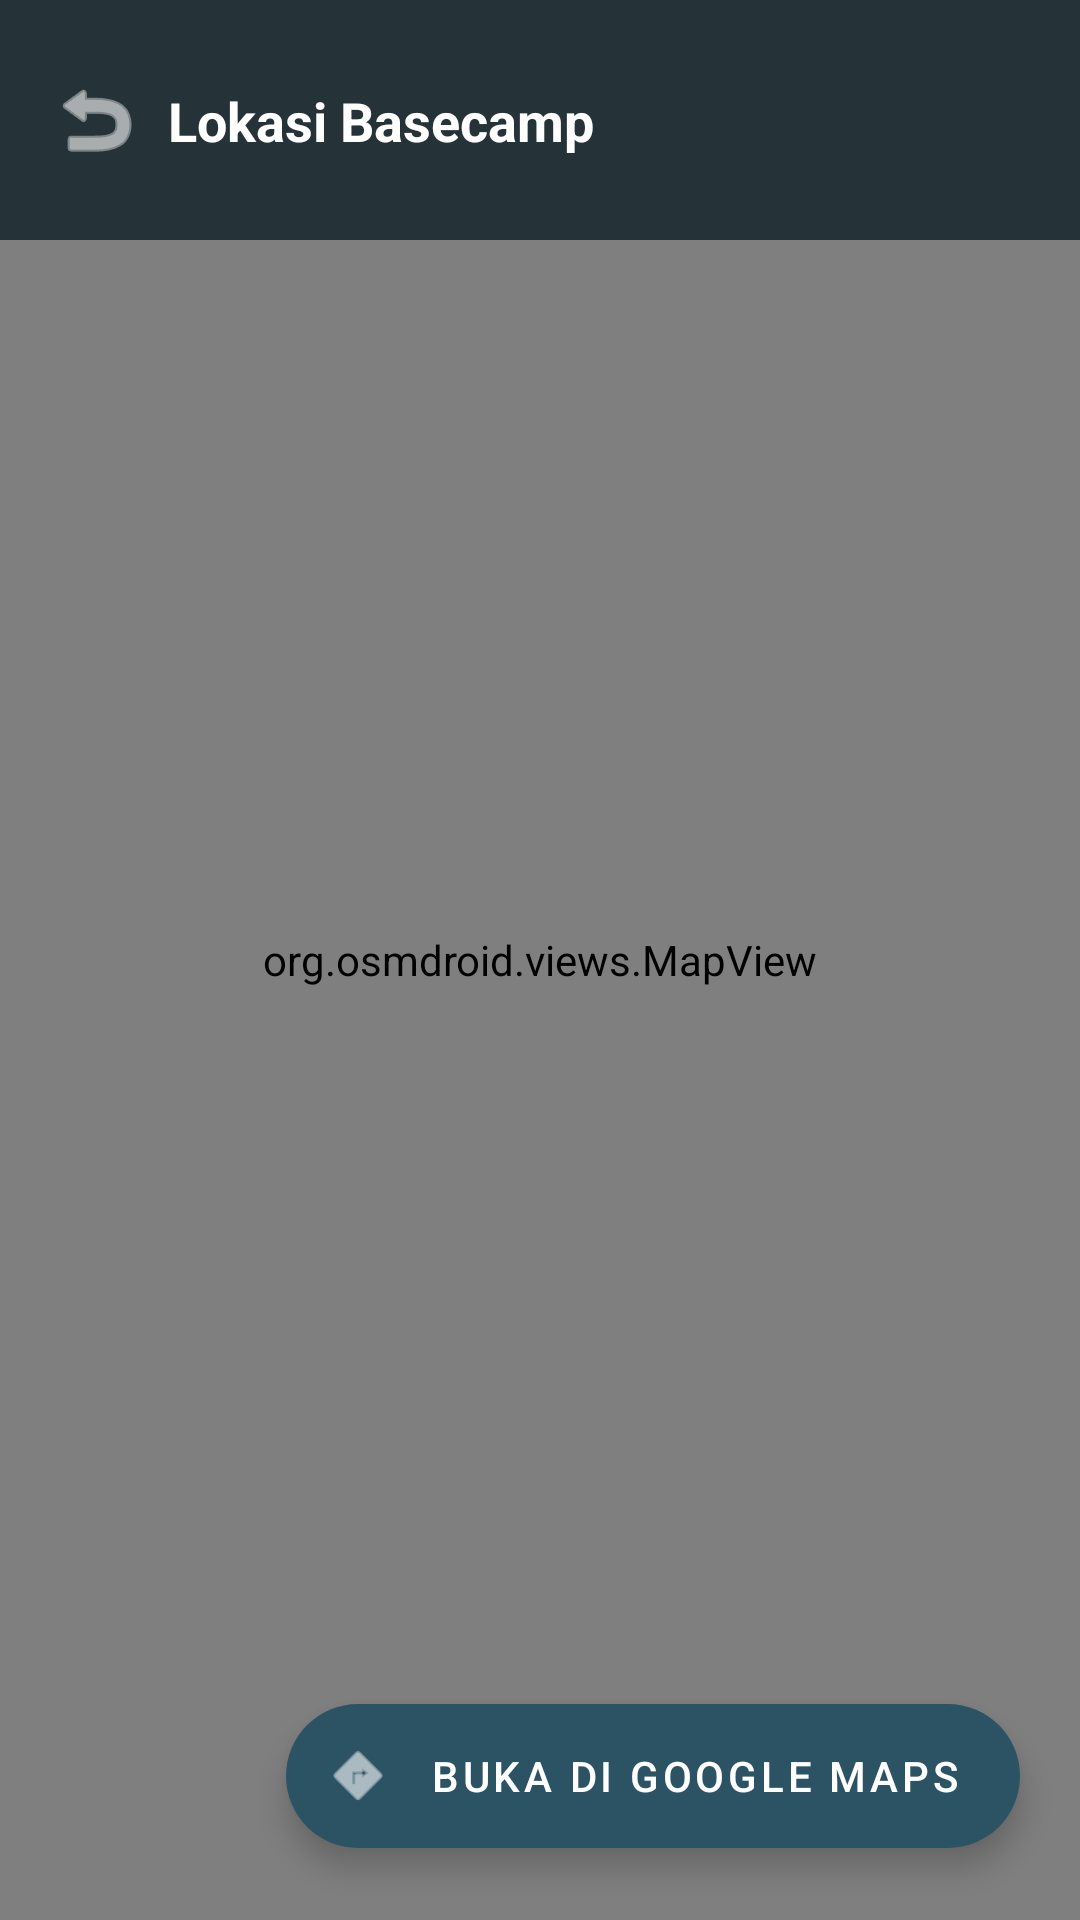

This screen was rendered from an Android layout file. Write that file and the resources it references.
<!-- AndroidManifest.xml: application theme Theme.MountTrack -->
<!-- res/layout/fragment_map.xml -->
<?xml version="1.0" encoding="utf-8"?>
<androidx.constraintlayout.widget.ConstraintLayout xmlns:android="http://schemas.android.com/apk/res/android"
    xmlns:app="http://schemas.android.com/apk/res-auto"
    xmlns:tools="http://schemas.android.com/tools"
    android:layout_width="match_parent"
    android:layout_height="match_parent"
    tools:context=".ui.map.MapFragment">

    
    <org.osmdroid.views.MapView
        android:id="@+id/map_view"
        android:layout_width="0dp"
        android:layout_height="0dp"
        app:layout_constraintBottom_toBottomOf="parent"
        app:layout_constraintEnd_toEndOf="parent"
        app:layout_constraintStart_toStartOf="parent"
        app:layout_constraintTop_toTopOf="parent" />

    
    <View
        android:id="@+id/map_header_background"
        android:layout_width="0dp"
        android:layout_height="80dp"
        android:background="#CC0F2027"
        app:layout_constraintEnd_toEndOf="parent"
        app:layout_constraintStart_toStartOf="parent"
        app:layout_constraintTop_toTopOf="parent" />

    <ImageButton
        android:id="@+id/btn_map_back"
        android:layout_width="48dp"
        android:layout_height="48dp"
        android:layout_marginStart="8dp"
        android:layout_marginTop="16dp"
        android:background="?attr/selectableItemBackgroundBorderless"
        android:contentDescription="Kembali"
        android:src="@android:drawable/ic_menu_revert"
        app:tint="@color/white"
        app:layout_constraintStart_toStartOf="parent"
        app:layout_constraintTop_toTopOf="parent" />

    <TextView
        android:id="@+id/tv_map_title"
        android:layout_width="wrap_content"
        android:layout_height="wrap_content"
        android:text="Lokasi Basecamp"
        android:textColor="@color/white"
        android:textSize="18sp"
        android:textStyle="bold"
        app:layout_constraintBottom_toBottomOf="@id/btn_map_back"
        app:layout_constraintStart_toEndOf="@id/btn_map_back"
        app:layout_constraintTop_toTopOf="@id/btn_map_back" />

    
    <com.google.android.material.floatingactionbutton.ExtendedFloatingActionButton
        android:id="@+id/fab_external_map"
        android:layout_width="wrap_content"
        android:layout_height="wrap_content"
        android:layout_marginEnd="20dp"
        android:layout_marginBottom="24dp"
        android:text="Buka di Google Maps"
        android:textColor="@color/white"
        app:backgroundTint="#2C5364"
        app:icon="@android:drawable/ic_menu_directions"
        app:iconTint="@color/white"
        app:layout_constraintBottom_toBottomOf="parent"
        app:layout_constraintEnd_toEndOf="parent" />

</androidx.constraintlayout.widget.ConstraintLayout>
<!-- resources referenced by this layout -->
<resources>
  <style name="Theme.MountTrack" parent="Theme.MaterialComponents.DayNight.DarkActionBar">
          
          <item name="colorPrimary">@color/purple_500</item>
          <item name="colorPrimaryVariant">@color/purple_700</item>
          <item name="colorOnPrimary">@color/white</item>
          
          <item name="colorSecondary">@color/teal_200</item>
          <item name="colorSecondaryVariant">@color/teal_700</item>
          <item name="colorOnSecondary">@color/black</item>
          
          <item name="android:statusBarColor">?attr/colorPrimaryVariant</item>
          
      </style>
  <!-- not gathered from this repository: default colours our renderer supplied (Android Studio template values) -->
  <color name="purple_500">#FF6200EE</color>
  <color name="purple_700">#FF3700B3</color>
  <color name="teal_200">#FF03DAC5</color>
  <color name="teal_700">#FF018786</color>
  <color name="black">#FF000000</color>
  <color name="white">#FFFFFFFF</color>
</resources>
